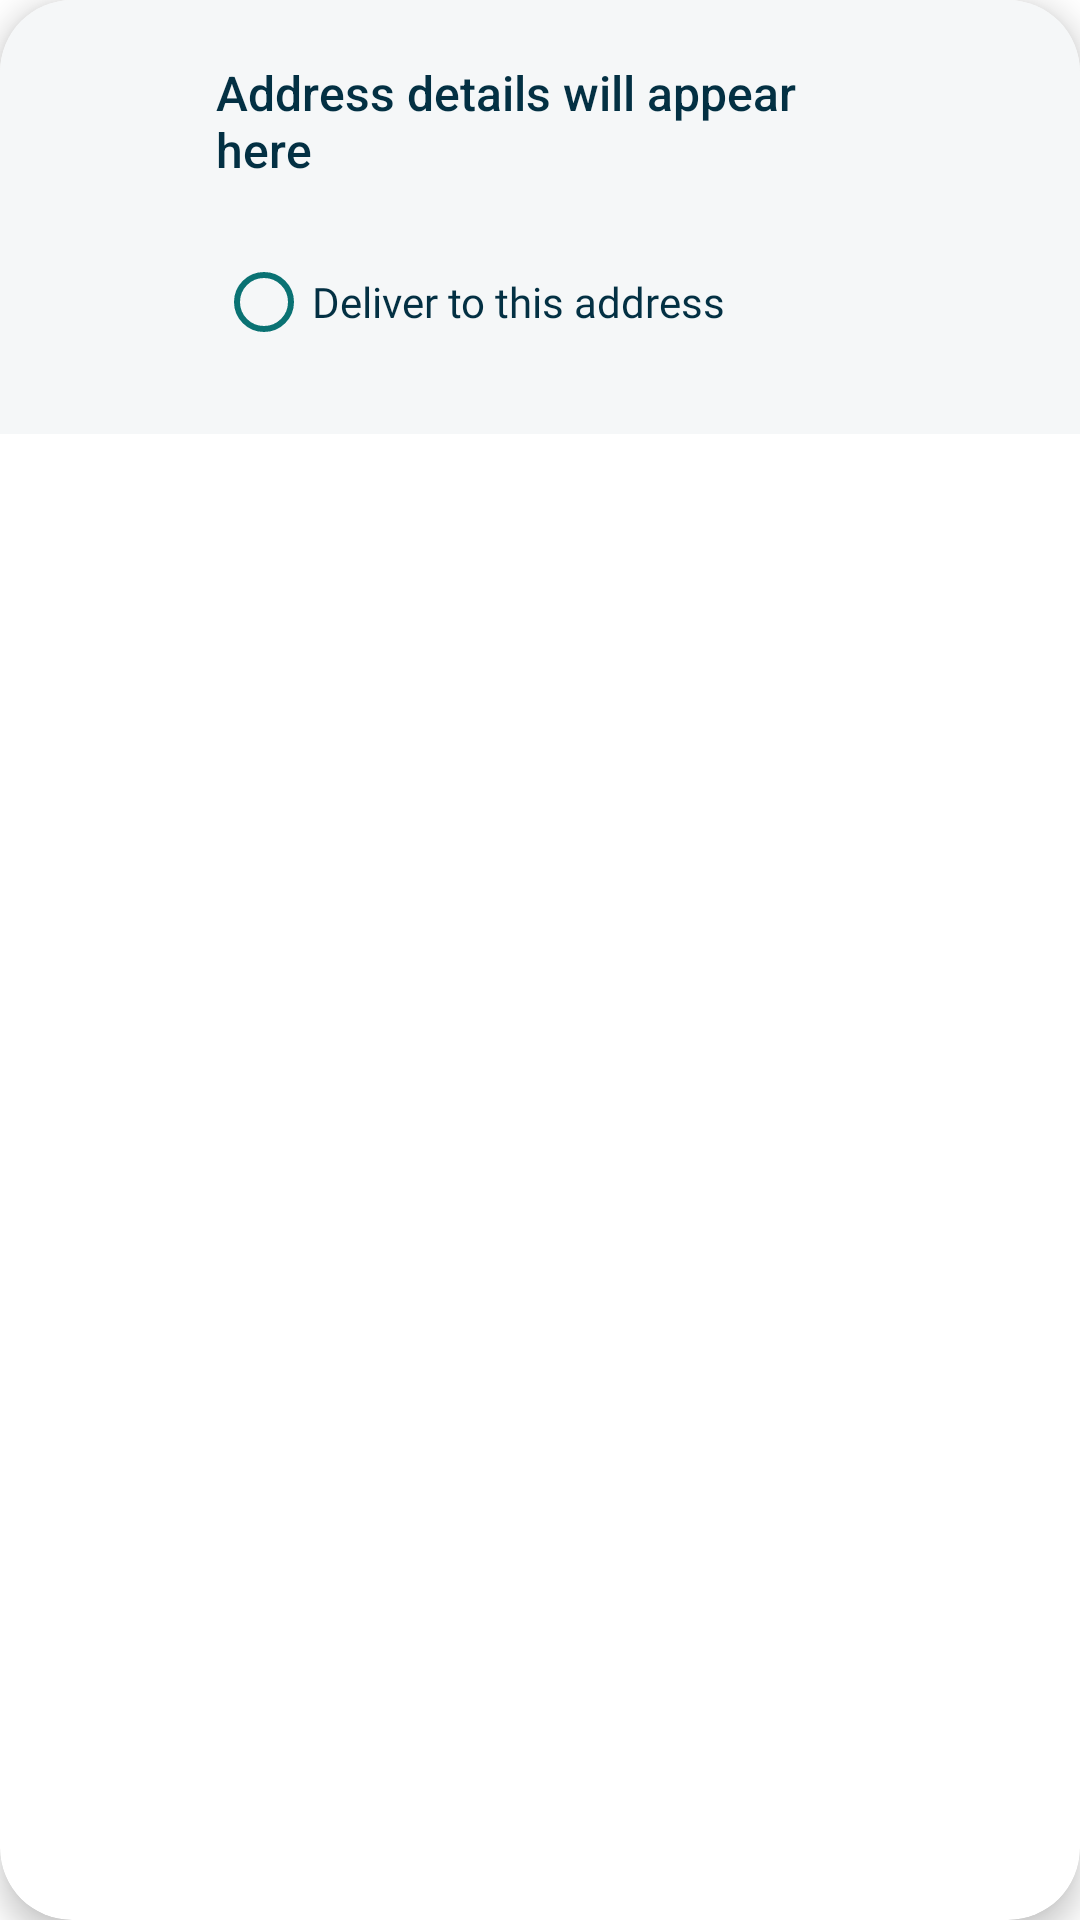

Reconstruct the res/layout file that produces this screen, plus the resources it refers to.
<!-- AndroidManifest.xml: application theme Theme.BrandShoesApp -->
<!-- res/layout/address_items.xml -->
<?xml version="1.0" encoding="utf-8"?>
<com.google.android.material.card.MaterialCardView xmlns:android="http://schemas.android.com/apk/res/android"
    xmlns:app="http://schemas.android.com/apk/res-auto"
    android:layout_width="match_parent"
    android:layout_height="wrap_content"
    android:layout_marginHorizontal="16dp"
    android:layout_marginVertical="10dp"
    app:cardCornerRadius="24dp"
    app:cardElevation="6dp"
    app:strokeWidth="0dp">

    <androidx.constraintlayout.widget.ConstraintLayout
        android:layout_width="match_parent"
        android:layout_height="wrap_content"
        android:background="@color/yellowish_brown"
        android:padding="20dp">

        <ImageView
            android:id="@+id/location_icon"
            android:layout_width="36dp"
            android:layout_height="36dp"
            android:src="@drawable/ic_menu_slideshow"
            app:layout_constraintStart_toStartOf="parent"
            app:layout_constraintTop_toTopOf="parent"
            app:tint="@color/darkBlue_green" />

        <TextView
            android:id="@+id/address_add"
            android:layout_width="0dp"
            android:layout_height="wrap_content"
            android:layout_marginStart="16dp"
            android:layout_marginEnd="12dp"
            android:fontFamily="sans-serif-medium"
            android:text="Address details will appear here"
            android:textColor="@color/darkBlue_green"
            android:textSize="16sp"
            app:layout_constraintEnd_toStartOf="@+id/delete_address"
            app:layout_constraintStart_toEndOf="@+id/location_icon"
            app:layout_constraintTop_toTopOf="parent" />

        <ImageView
            android:id="@+id/delete_address"
            android:layout_width="40dp"
            android:layout_height="40dp"
            android:background="?attr/selectableItemBackgroundBorderless"
            android:clickable="true"
            android:focusable="true"
            android:padding="8dp"
            android:src="@drawable/ic_baseline_delete_24"
            app:layout_constraintEnd_toEndOf="parent"
            app:layout_constraintTop_toTopOf="parent"
            app:tint="@color/bright_orange" />

        <RadioButton
            android:id="@+id/select_address"
            android:layout_width="wrap_content"
            android:layout_height="wrap_content"
            android:layout_marginTop="16dp"
            android:buttonTint="@color/greenish_blue"
            android:fontFamily="@font/aclonica"
            android:text="Deliver to this address"
            android:textColor="@color/darkBlue_green"
            android:textSize="14sp"
            app:layout_constraintStart_toStartOf="@+id/address_add"
            app:layout_constraintTop_toBottomOf="@+id/address_add" />

    </androidx.constraintlayout.widget.ConstraintLayout>

</com.google.android.material.card.MaterialCardView>
<!-- resources referenced by this layout -->
<resources>
  <color name="bright_orange">#FDA521</color>
  <color name="darkBlue_green">#033043</color>
  <color name="greenish_blue">#0A7273</color>
  <color name="yellowish_brown">#F5F7F8</color>
  <style name="Theme.BrandShoesApp" parent="Theme.MaterialComponents.Light.NoActionBar">
          
          <item name="colorPrimary">@color/darkBlue_green</item>
          <item name="colorPrimaryVariant">#011A27</item>
          <item name="colorOnPrimary">@color/white</item>
          
          <item name="colorSecondary">@color/greenish_blue</item>
          <item name="colorSecondaryVariant">#0A7273</item>
          <item name="colorOnSecondary">@color/white</item>
          
          <item name="android:statusBarColor">?attr/colorPrimaryVariant</item>
          
      </style>
  <color name="white">#FFFFFFFF</color>
</resources>
